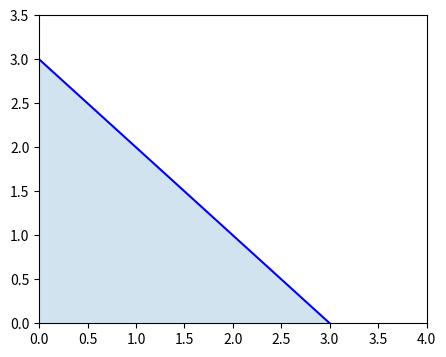

Here is the Python script that generated this plot:
#!/usr/bin/env python
# coding: utf-8

# In[15]:


import numpy as np
import matplotlib.pyplot as plt


# In[12]:


X = np.array([[0.5, 1.5], [1,1], [1.5, 0.5], [3, 0.5], [2, 2], [1, 2.5]])
y = np.array([0, 0, 0, 1, 1, 1]).reshape(-1,1)


# In[18]:


#Logistic regression model has the form f(x) = g(-3 + x0 + x1)
#Model predicts y = 1 if -3 + x0 + x1 >= 0
#x1 = 3 - x0

x0 = np.arange(0,6)
x1 = 3 - x0
fig,ax = plt.subplots(1,1, figsize = (5,4))
#Plot decision boundary
ax.plot(x0, x1, c="b")
ax.axis([0,4,0,3.5])
#Fill the region below the line
ax.fill_between(x0, x1, alpha = 0.2)
plt.show()

